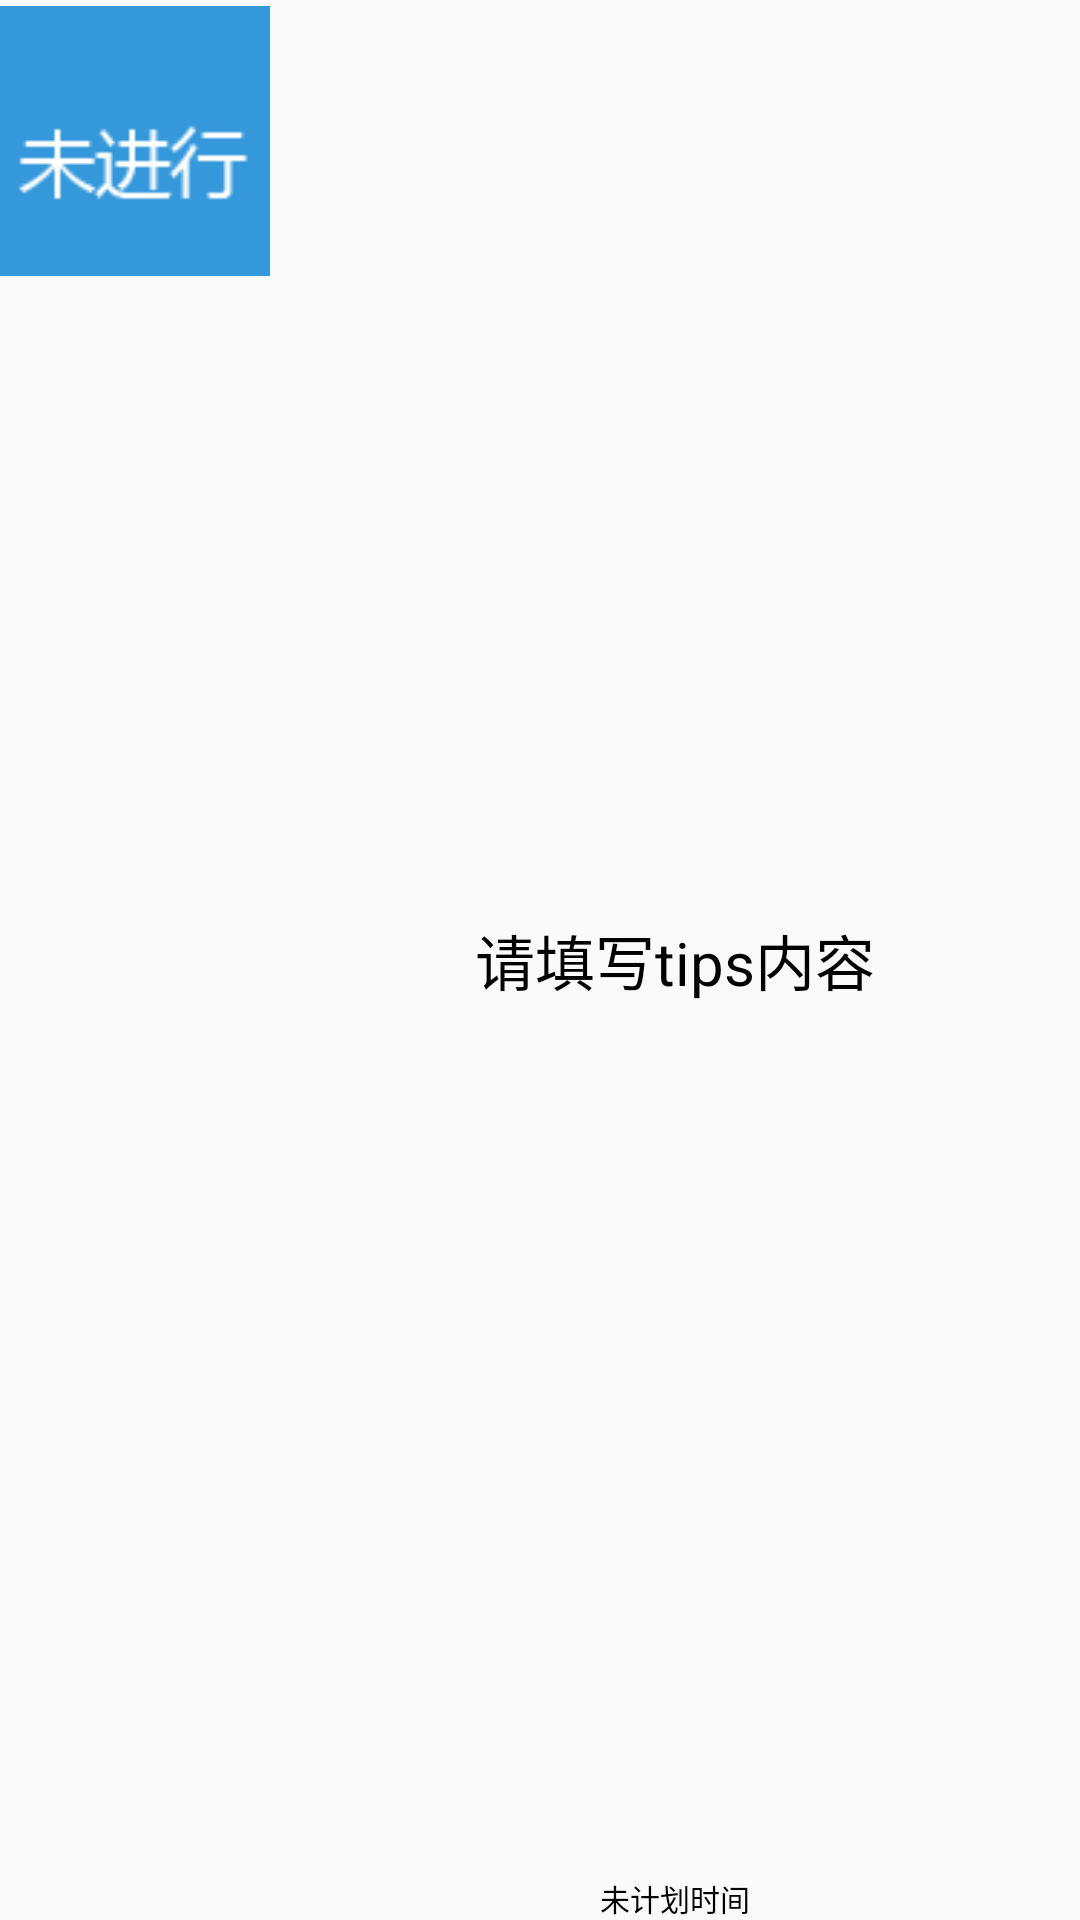

Produce the Android XML layout that renders to this screen, including the resource entries it uses.
<!-- AndroidManifest.xml: application theme AppTheme -->
<!-- res/layout/tips_list.xml -->
<?xml version="1.0" encoding="utf-8"?>
<LinearLayout xmlns:android="http://schemas.android.com/apk/res/android"
    android:layout_width="match_parent"
    android:layout_height="wrap_content"
    android:orientation="horizontal"
    android:weightSum="1">

    <ImageView
        android:id="@+id/status_drawable"
        android:layout_width="0dp"
        android:layout_weight="0.25"
        android:layout_height="wrap_content"
        android:src="@drawable/tips_status_todo" />

    <TextView
        android:layout_width="0dp"
        android:layout_height="0dp"
        android:text=""
        android:visibility="invisible"
        android:id="@+id/status" />
    <TextView
        android:layout_width="wrap_content"
        android:layout_height="wrap_content"
        android:text=""
        android:id="@+id/tipID" />
    <TextView
        android:layout_width="wrap_content"
        android:layout_height="wrap_content"
        android:text=""
        android:id="@+id/tipPosition" />

    <FrameLayout xmlns:android="http://schemas.android.com/apk/res/android"
        android:layout_height="match_parent"
        android:orientation="vertical"
        android:id="@+id/this_can_drag"
        android:layout_width="0dp"
        android:layout_weight="0.75">

        <TextView
            android:id="@+id/tips"
            android:layout_width="wrap_content"
            android:layout_height="wrap_content"
            android:text="请填写tips内容"
            android:textColor="#000000"
            android:textSize="20sp"
            android:layout_gravity="center" />
        <TextView
            android:id="@+id/startTime"
            android:layout_width="wrap_content"
            android:layout_height="wrap_content"
            android:text="未计划时间"
            android:textColor="#000000"
            android:textSize="10sp"
            android:layout_gravity="bottom|center_horizontal" />
    </FrameLayout>

</LinearLayout>
<!-- resources referenced by this layout -->
<resources>
  <!-- drawable tips_status_todo: png bitmap (drawable, 3896 bytes) -->
  <style name="AppTheme" parent="Theme.AppCompat.Light.DarkActionBar">
          
          <item name="colorPrimary">@color/colorPrimary</item>
          <item name="colorPrimaryDark">@color/colorPrimaryDark</item>
          <item name="colorAccent">@color/colorAccent</item>
      </style>
  <color name="colorPrimary">#3F51B5</color>
  <color name="colorPrimaryDark">#303F9F</color>
  <color name="colorAccent">#FF4081</color>
</resources>
